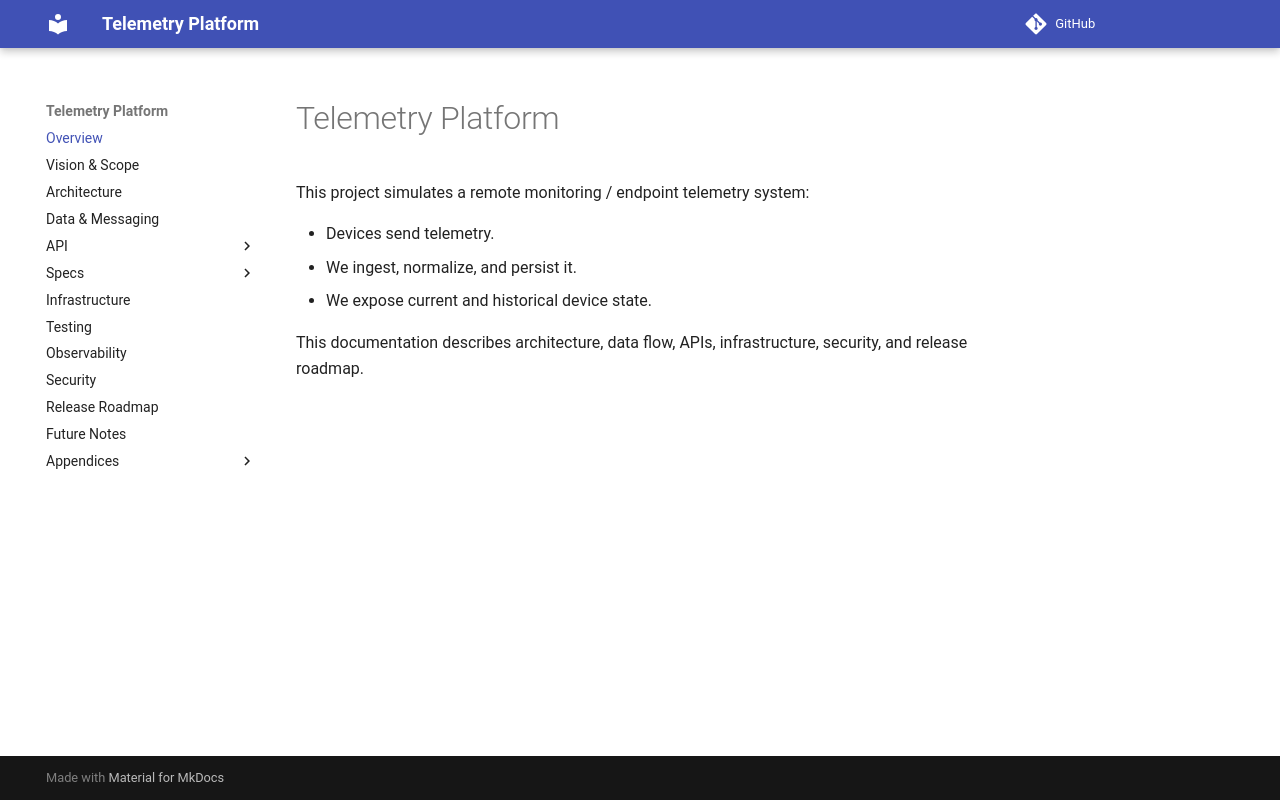

repository: pavlogutsa/telemetry-platform-demo · page: index.html · generator: mkdocs

# Telemetry Platform

This project simulates a remote monitoring / endpoint telemetry system:

- Devices send telemetry.
- We ingest, normalize, and persist it.
- We expose current and historical device state.

This documentation describes architecture, data flow, APIs, infrastructure, security, and release roadmap.
